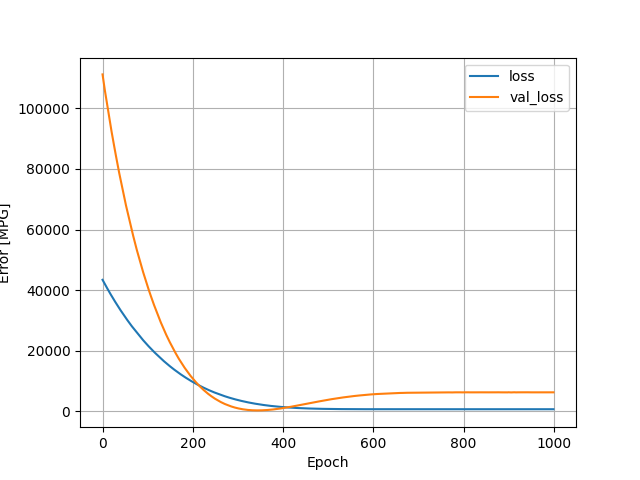

The table this chart was drawn from, first rows:
, loss, val_loss, epoch
0, 43423, 111183, 0
1, 43144, 110126, 1
2, 42866, 109076, 2
3, 42589, 108049, 3
4, 42319, 107043, 4
5, 42049, 106053, 5
6, 41768, 105126, 6
7, 41501, 104204, 7
8, 41239, 103246, 8
9, 40967, 102317, 9
10, 40713, 101349, 10
11, 40444, 100411, 11
12, 40175, 99518, 12
13, 39917, 98620, 13
14, 39660, 97700, 14
15, 39395, 96803, 15
16, 39145, 95887, 16
17, 38892, 94969, 17
18, 38630, 94103, 18
19, 38376, 93249, 19
20, 38143, 92312, 20
21, 37871, 91511, 21
22, 37630, 90677, 22
23, 37382, 89847, 23
24, 37137, 88990, 24
25, 36894, 88146, 25
26, 36646, 87324, 26
27, 36411, 86463, 27
28, 36167, 85636, 28
29, 35928, 84817, 29
30, 35677, 84076, 30
31, 35450, 83269, 31
32, 35213, 82483, 32
33, 34977, 81715, 33
34, 34749, 80898, 34
35, 34508, 80152, 35
36, 34279, 79400, 36
37, 34060, 78596, 37
38, 33819, 77875, 38
39, 33592, 77135, 39
40, 33368, 76393, 40
41, 33147, 75658, 41
42, 32912, 74983, 42
43, 32700, 74241, 43
44, 32477, 73514, 44
45, 32251, 72827, 45
46, 32041, 72072, 46
47, 31813, 71378, 47
48, 31602, 70681, 48
49, 31389, 69957, 49
50, 31171, 69263, 50
51, 30956, 68583, 51
52, 30747, 67918, 52
53, 30531, 67281, 53
54, 30327, 66630, 54
55, 30121, 65963, 55
56, 29912, 65317, 56
57, 29703, 64689, 57
58, 29498, 64055, 58
59, 29295, 63418, 59
... 940 more rows
